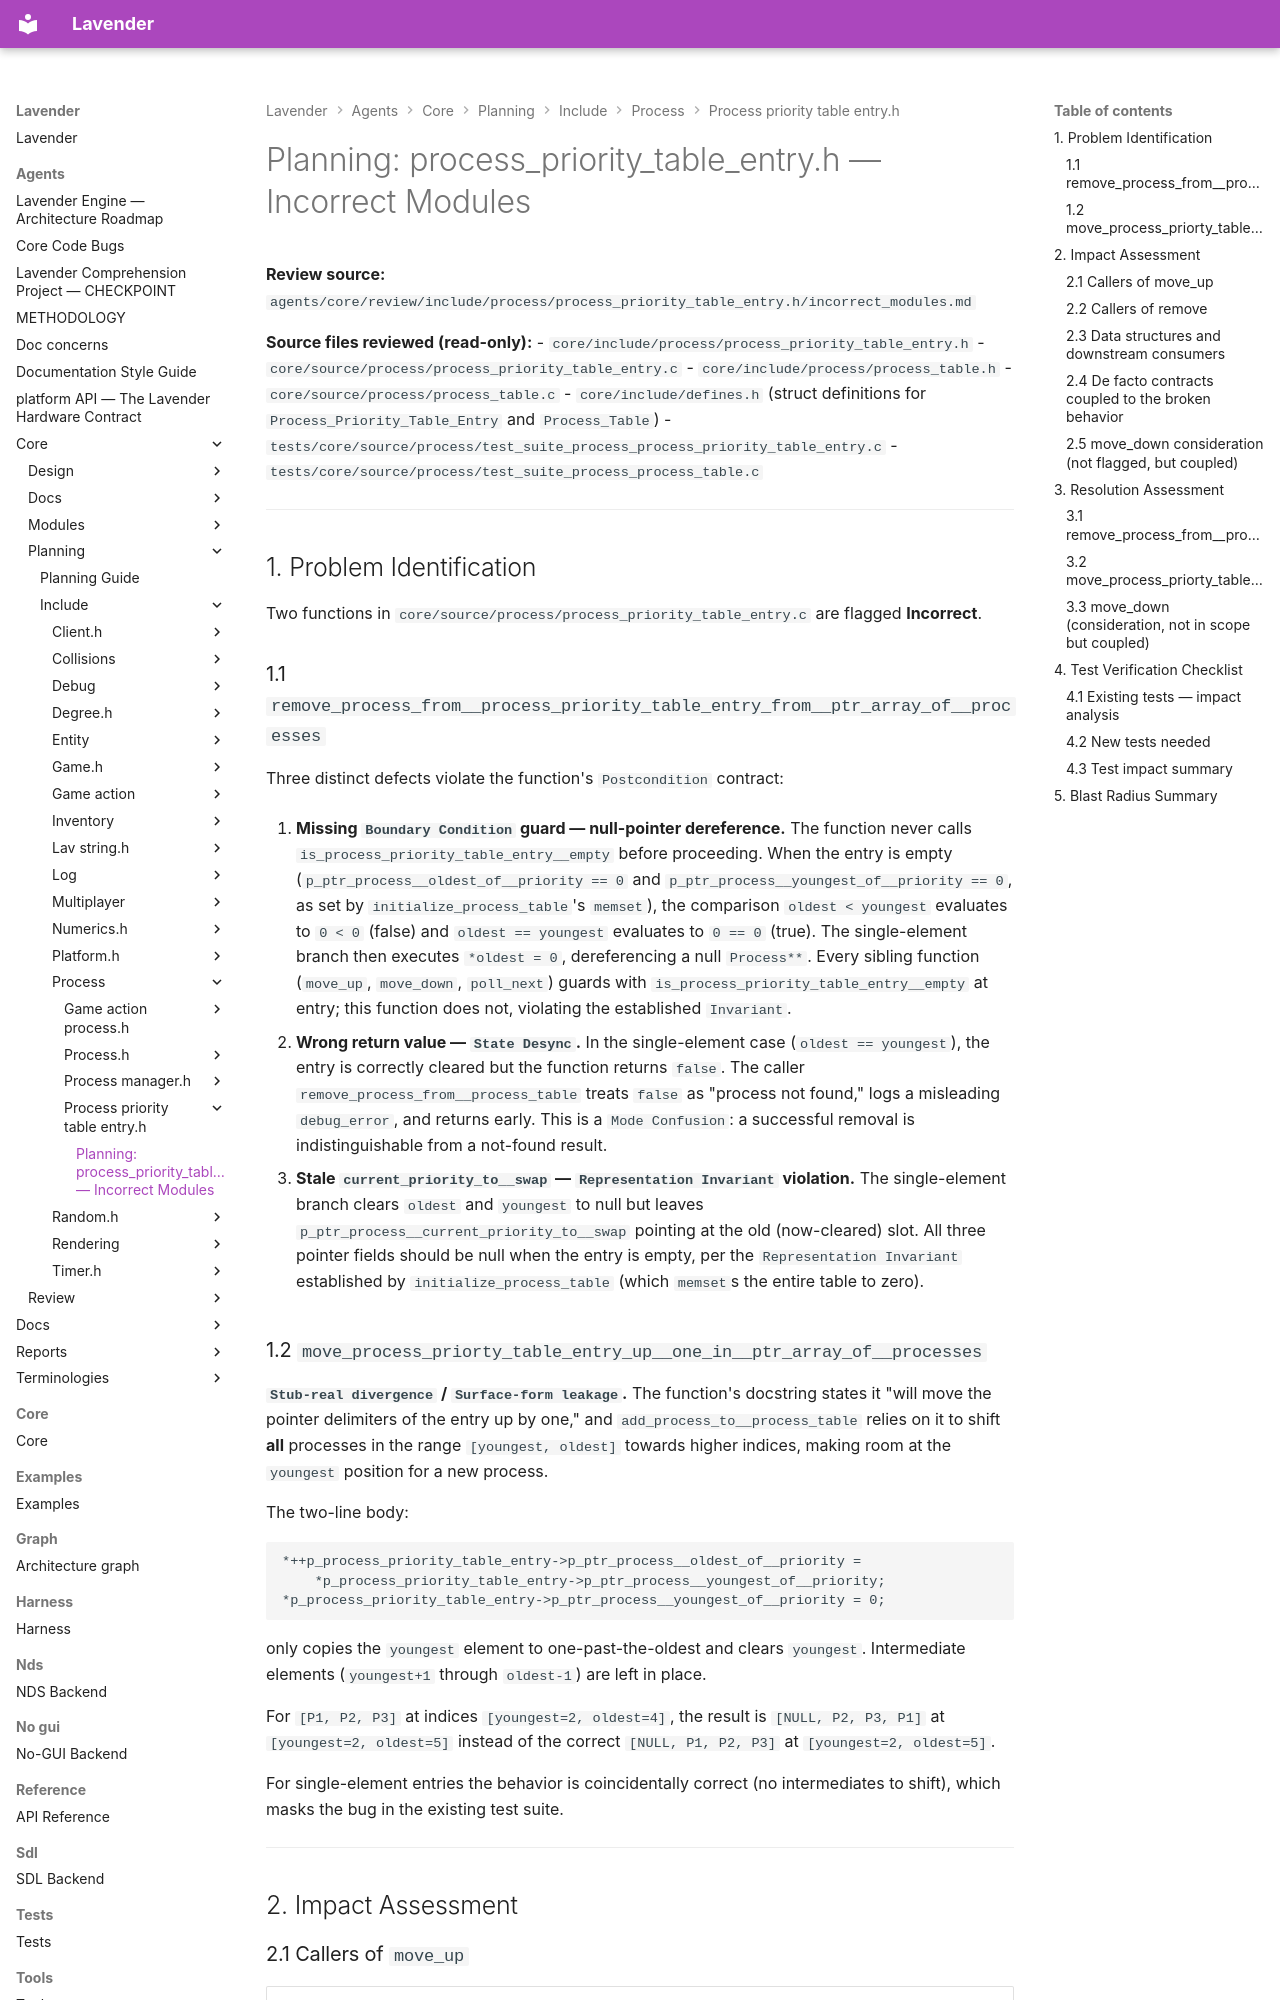

repository: darius-grauslys/lavender · page: agents/core/planning/include/process/process_priority_table_entry.h/incorrect_modules.html · generator: mkdocs

# Planning: process_priority_table_entry.h — Incorrect Modules

**Review source:** `agents/core/review/include/process/process_priority_table_entry.h/incorrect_modules.md`

**Source files reviewed (read-only):**
- `core/include/process/process_priority_table_entry.h`
- `core/source/process/process_priority_table_entry.c`
- `core/include/process/process_table.h`
- `core/source/process/process_table.c`
- `core/include/defines.h` (struct definitions for `Process_Priority_Table_Entry` and `Process_Table`)
- `tests/core/source/process/test_suite_process_process_priority_table_entry.c`
- `tests/core/source/process/test_suite_process_process_table.c`

---

## 1. Problem Identification

Two functions in `core/source/process/process_priority_table_entry.c` are flagged
**Incorrect**.

### 1.1 `remove_process_from__process_priority_table_entry_from__ptr_array_of__processes`

Three distinct defects violate the function's `Postcondition` contract:

1. **Missing `Boundary Condition` guard — null-pointer dereference.** The function
   never calls `is_process_priority_table_entry__empty` before proceeding. When the
   entry is empty (`p_ptr_process__oldest_of__priority == 0` and
   `p_ptr_process__youngest_of__priority == 0`, as set by `initialize_process_table`'s
   `memset`), the comparison `oldest < youngest` evaluates to `0 < 0` (false) and
   `oldest == youngest` evaluates to `0 == 0` (true). The single-element branch then
   executes `*oldest = 0`, dereferencing a null `Process**`. Every sibling function
   (`move_up`, `move_down`, `poll_next`) guards with `is_process_priority_table_entry__empty`
   at entry; this function does not, violating the established `Invariant`.

2. **Wrong return value — `State Desync`.** In the single-element case
   (`oldest == youngest`), the entry is correctly cleared but the function returns
   `false`. The caller `remove_process_from__process_table` treats `false` as
   "process not found," logs a misleading `debug_error`, and returns early. This is a
   `Mode Confusion`: a successful removal is indistinguishable from a not-found result.

3. **Stale `current_priority_to__swap` — `Representation Invariant` violation.** The
   single-element branch clears `oldest` and `youngest` to null but leaves
   `p_ptr_process__current_priority_to__swap` pointing at the old (now-cleared) slot.
   All three pointer fields should be null when the entry is empty, per the
   `Representation Invariant` established by `initialize_process_table` (which
   `memset`s the entire table to zero).

### 1.2 `move_process_priorty_table_entry_up__one_in__ptr_array_of__processes`

**`Stub-real divergence` / `Surface-form leakage`.** The function's docstring states it
"will move the pointer delimiters of the entry up by one," and `add_process_to__process_table`
relies on it to shift **all** processes in the range `[youngest, oldest]` towards higher
indices, making room at the `youngest` position for a new process.

The two-line body:

```c
*++p_process_priority_table_entry->p_ptr_process__oldest_of__priority =
    *p_process_priority_table_entry->p_ptr_process__youngest_of__priority;
*p_process_priority_table_entry->p_ptr_process__youngest_of__priority = 0;
```

only copies the `youngest` element to one-past-the-oldest and clears `youngest`.
Intermediate elements (`youngest+1` through `oldest-1`) are left in place.

For `[P1, P2, P3]` at indices `[youngest=2, oldest=4]`, the result is
`[NULL, P2, P3, P1]` at `[youngest=2, oldest=5]` instead of the correct
`[NULL, P1, P2, P3]` at `[youngest=2, oldest=5]`.

For single-element entries the behavior is coincidentally correct (no intermediates
to shift), which masks the bug in the existing test suite.

---

## 2. Impact Assessment
